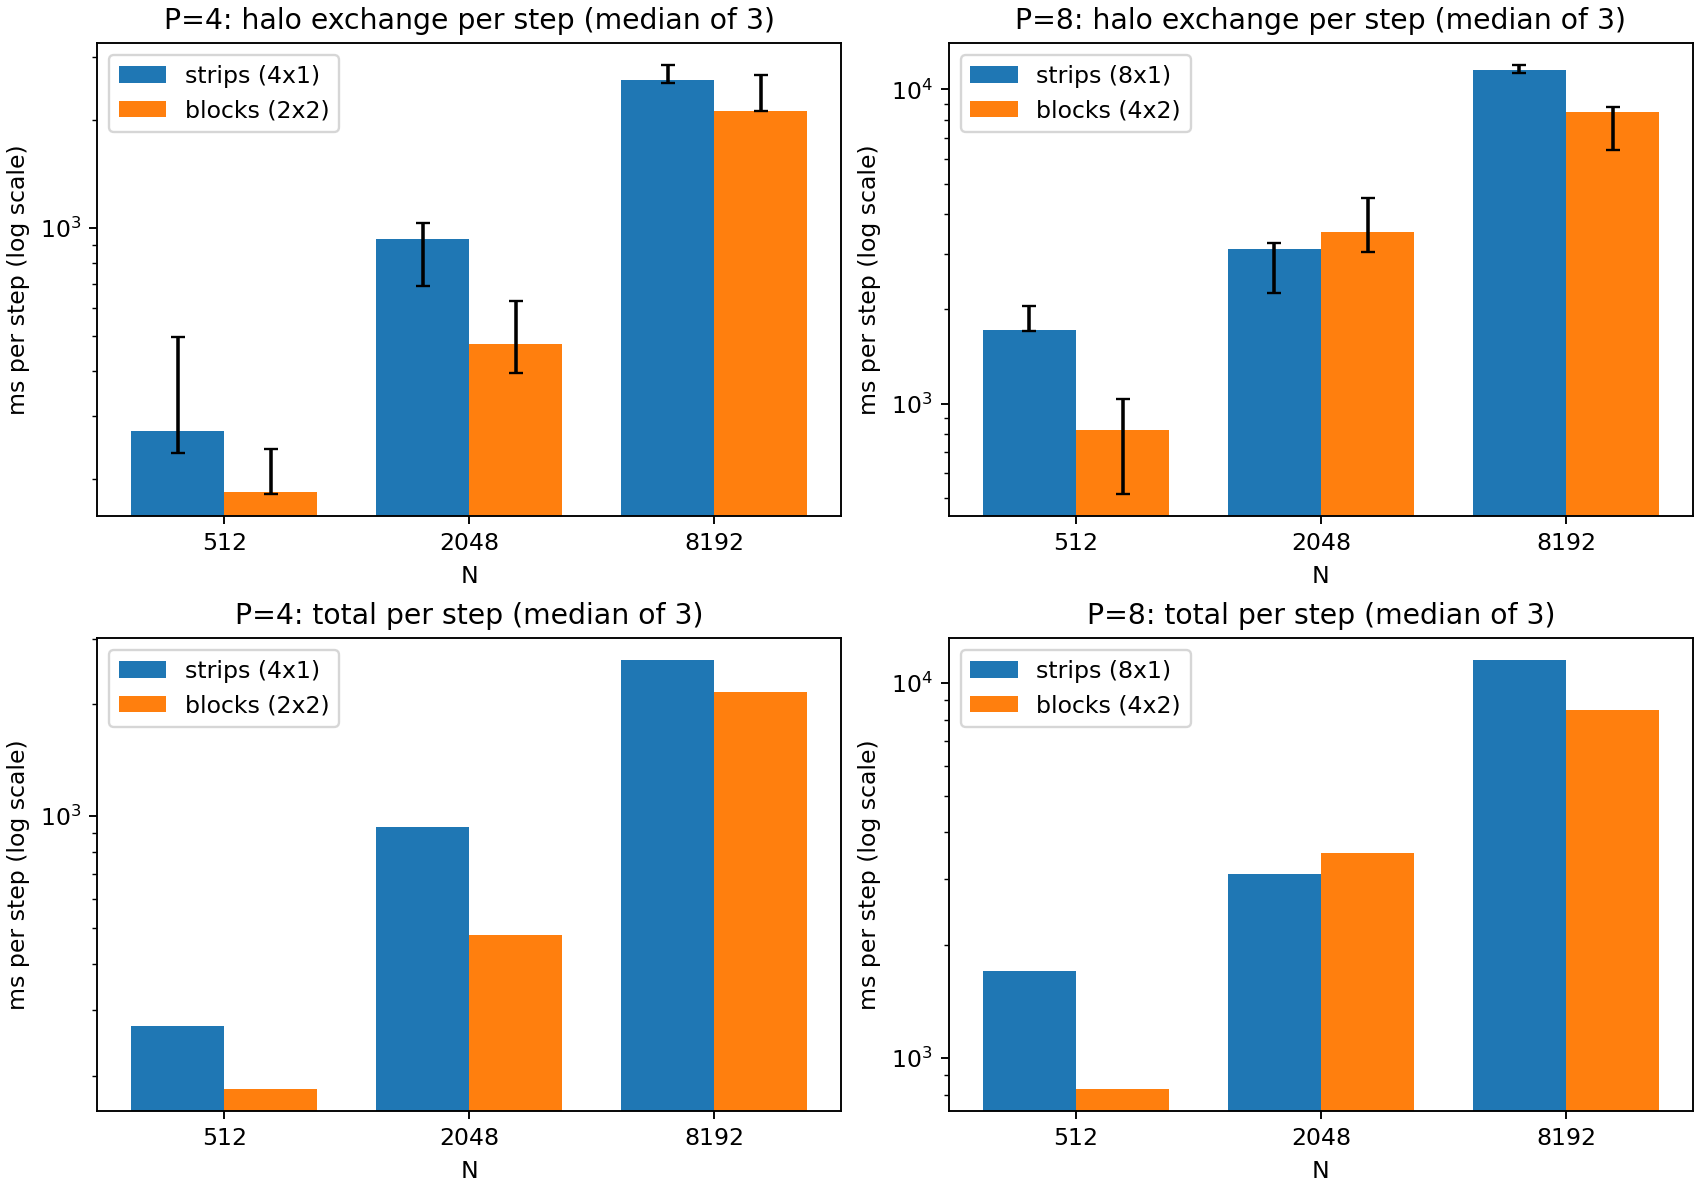

Values plotted in this chart, from the file beside it:
rep, decomp, P, N, nodes, grid, steps, t_total, t_comp, t_comm
1, strips, 4, 512, 3, 4x1, 10, 2.718, 0.002856, 2.716
1, blocks, 4, 512, 3, 2x2, 10, 2.432, 0.003906, 2.431
1, strips, 8, 512, 3, 8x1, 10, 17.06, 0.002345, 17.06
1, blocks, 8, 512, 3, 4x2, 10, 10.36, 0.001606, 10.36
1, strips, 4, 2048, 3, 4x1, 10, 6.922, 0.03091, 6.898
1, blocks, 4, 2048, 3, 2x2, 10, 3.968, 0.02731, 3.958
1, strips, 8, 2048, 3, 8x1, 10, 32.41, 0.02589, 32.4
1, blocks, 8, 2048, 3, 4x2, 10, 35.29, 0.06229, 35.23
1, strips, 4, 8192, 3, 4x1, 10, 28.93, 0.3977, 28.54
1, blocks, 4, 8192, 3, 2x2, 10, 21.41, 0.4182, 21.26
1, strips, 8, 8192, 3, 8x1, 10, 120, 0.2359, 119.9
1, blocks, 8, 8192, 3, 4x2, 10, 84.74, 0.4716, 84.6
2, blocks, 4, 512, 3, 2x2, 10, 1.815, 0.001895, 1.813
2, strips, 4, 512, 3, 4x1, 10, 4.968, 0.004135, 4.967
2, blocks, 8, 512, 3, 4x2, 10, 5.136, 0.003697, 5.135
2, strips, 8, 512, 3, 8x1, 10, 20.42, 0.002522, 20.42
2, blocks, 4, 2048, 3, 2x2, 10, 6.291, 0.03078, 6.261
2, strips, 4, 2048, 3, 4x1, 10, 9.333, 0.04219, 9.312
2, blocks, 8, 2048, 3, 4x2, 10, 30.31, 0.02872, 30.3
2, strips, 8, 2048, 3, 8x1, 10, 22.45, 0.02849, 22.42
2, blocks, 4, 8192, 3, 2x2, 10, 21.54, 0.4332, 21.15
2, strips, 4, 8192, 3, 4x1, 10, 25.99, 0.6351, 25.36
2, blocks, 8, 8192, 3, 4x2, 10, 88.24, 0.4527, 87.97
2, strips, 8, 8192, 3, 8x1, 10, 113.1, 0.2434, 113
3, strips, 4, 512, 3, 4x1, 10, 2.364, 0.003314, 2.36
3, blocks, 4, 512, 3, 2x2, 10, 1.839, 0.004521, 1.838
3, strips, 8, 512, 3, 8x1, 10, 17.11, 0.001661, 17.11
3, blocks, 8, 512, 3, 4x2, 10, 8.256, 0.001977, 8.254
3, strips, 4, 2048, 3, 4x1, 10, 10.38, 0.02966, 10.36
3, blocks, 4, 2048, 3, 2x2, 10, 4.775, 0.03021, 4.765
3, strips, 8, 2048, 3, 8x1, 10, 30.96, 0.04228, 30.95
3, blocks, 8, 2048, 3, 4x2, 10, 45.26, 0.03051, 45.26
3, strips, 4, 8192, 3, 4x1, 10, 26.33, 0.4055, 25.93
3, blocks, 4, 8192, 3, 2x2, 10, 26.79, 3.922, 26.64
3, strips, 8, 8192, 3, 8x1, 10, 115.5, 0.3682, 115.2
3, blocks, 8, 8192, 3, 4x2, 10, 64.39, 0.6832, 64.24
